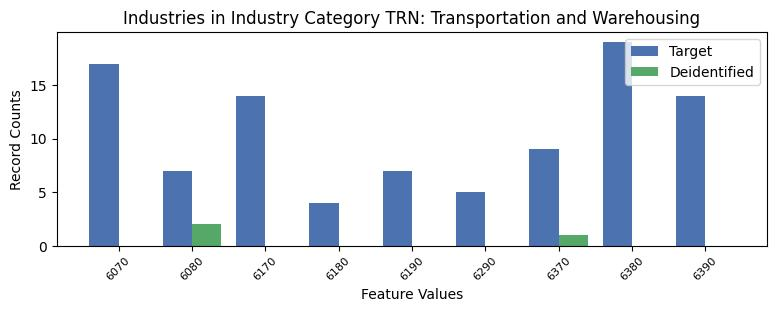

The data file committed next to this chart (first rows):
, INDP, count_target, count_deidentified
2, 6070, 17, 0.0
5, 6080, 7, 2.0
8, 6170, 14, 0.0
7, 6180, 4, 0.0
4, 6190, 7, 0.0
1, 6290, 5, 0.0
3, 6370, 9, 1.0
6, 6380, 19, 0.0
0, 6390, 14, 0.0
